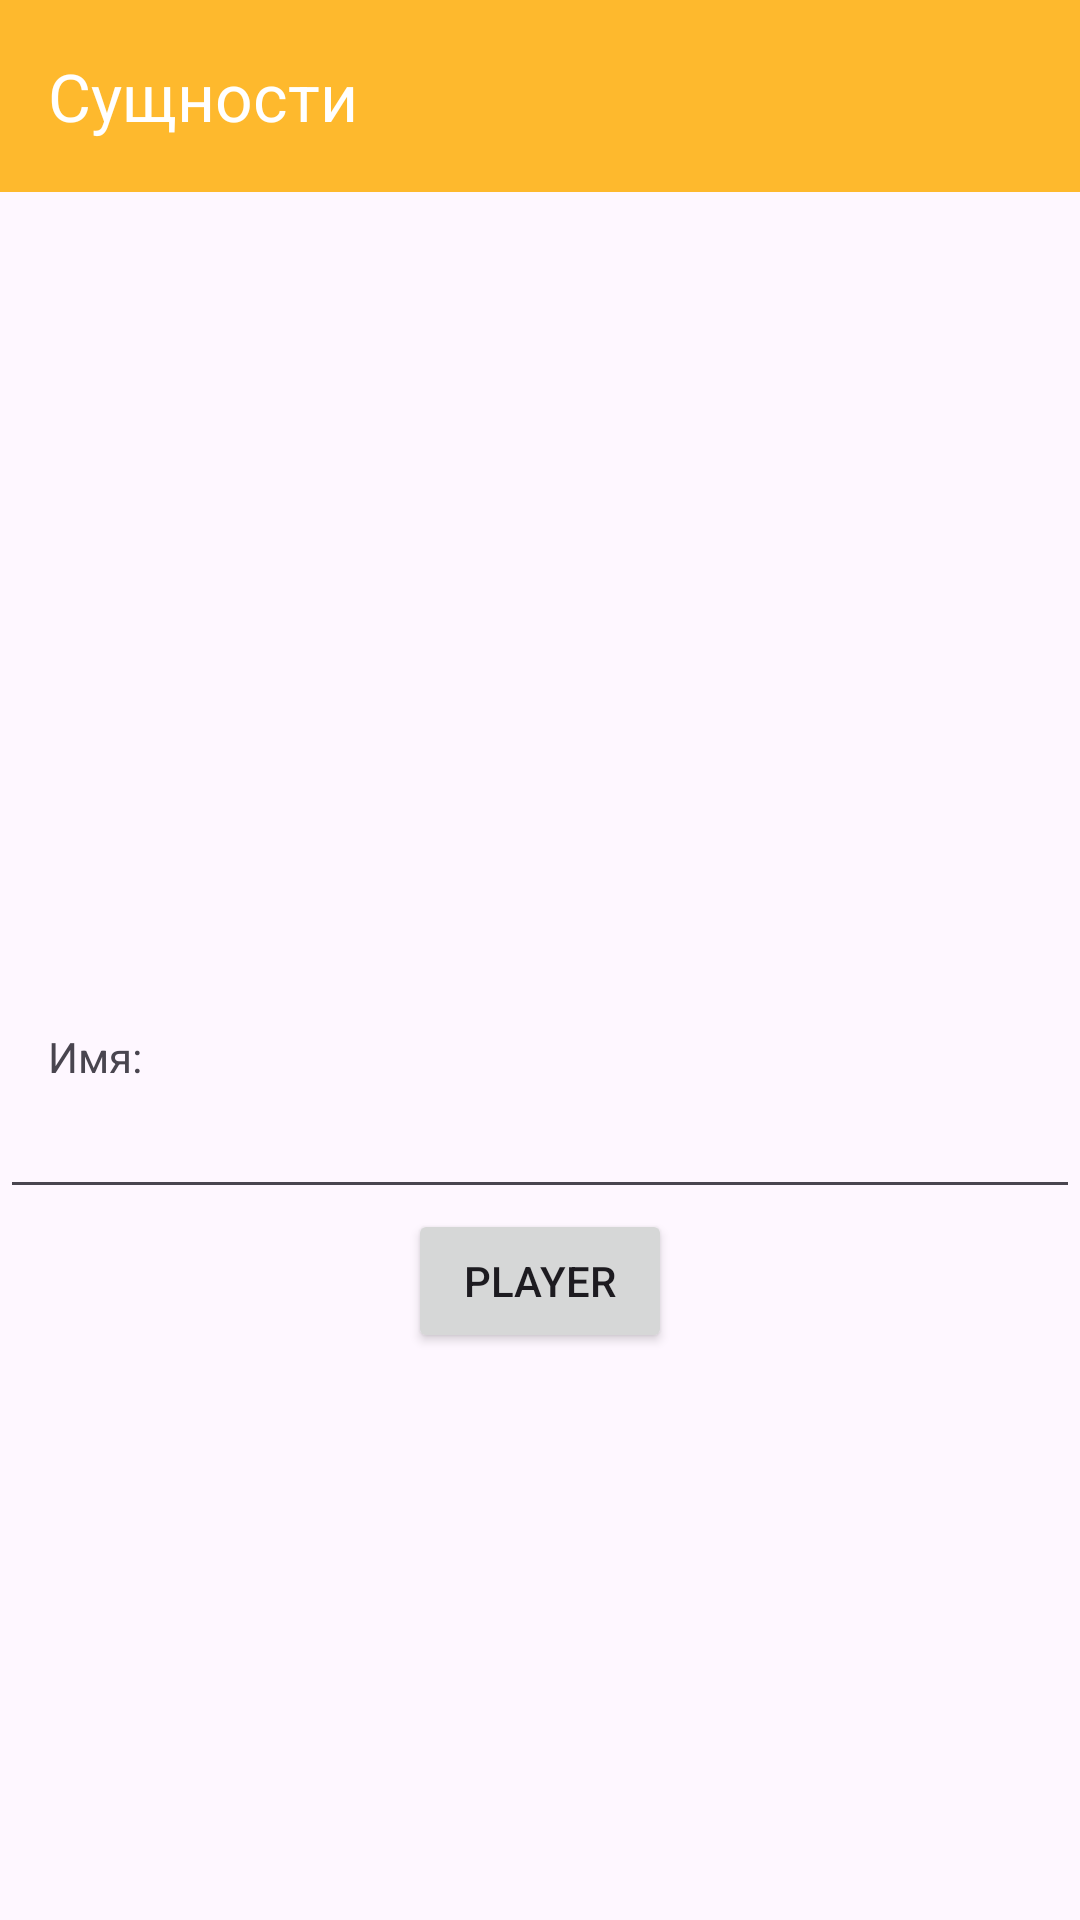

Produce the Android XML layout that renders to this screen, including the resource entries it uses.
<!-- AndroidManifest.xml: application theme Theme.Oop_task -->
<!-- res/layout/fragment_entity_creation.xml -->
<?xml version="1.0" encoding="utf-8"?>

<androidx.constraintlayout.widget.ConstraintLayout xmlns:android="http://schemas.android.com/apk/res/android"
    xmlns:app="http://schemas.android.com/apk/res-auto"
    android:layout_width="match_parent"
    android:layout_height="match_parent"
    android:clickable="true"
    android:focusable="true"
    android:background="?android:colorBackground"
    android:orientation="vertical">

    <com.google.android.material.appbar.MaterialToolbar
        android:id="@+id/toolbar"
        android:layout_width="match_parent"
        android:layout_height="wrap_content"
        android:background="?attr/customColorPrimary"
        app:layout_constraintStart_toStartOf="parent"
        app:layout_constraintTop_toTopOf="parent"
        app:navigationIcon="@drawable/baseline_arrow_back_24"
        app:navigationIconTint="?attr/customToolbarItemsColor"
        app:title="@string/entity_list_toolbar_text"
        app:titleTextColor="?attr/customToolbarItemsColor" />

    <TextView
        android:id="@+id/nameTextView"
        android:text="@string/entity_creation_name_textview"
        android:layout_width="match_parent"
        android:layout_height="wrap_content"
        android:layout_marginHorizontal="16dp"
        app:layout_constraintStart_toStartOf="parent"
        app:layout_constraintTop_toBottomOf="@id/toolbar"
        app:layout_constraintBottom_toBottomOf="parent"/>
    <EditText
        android:layout_width="match_parent"
        android:layout_height="wrap_content"
        android:id="@+id/nameEditText"
        app:layout_constraintStart_toStartOf="parent"
        app:layout_constraintTop_toBottomOf="@id/nameTextView"/>

    <Button
        android:id="@+id/toggleButton"
        android:layout_width="wrap_content"
        android:layout_height="wrap_content"
        app:layout_constraintStart_toStartOf="parent"
        app:layout_constraintEnd_toEndOf="parent"
        app:layout_constraintTop_toBottomOf="@id/nameEditText"
        android:text="Player"/>
</androidx.constraintlayout.widget.ConstraintLayout>
<!-- resources referenced by this layout -->
<resources>
  <string name="entity_creation_name_textview">Имя:</string>
  <string name="entity_list_toolbar_text">Сущности</string>
  <style name="Theme.Oop_task" parent="Base.Theme.Oop_task" />
  <style name="Base.Theme.Oop_task" parent="Theme.Material3.Light.NoActionBar">
          <item name="customColorPrimary">@color/orange2d</item>
          <item name="customColorSecondary">@color/orange26</item>
          <item name="customToolbarItemsColor">@color/white</item>
          <item name="android:statusBarColor">@color/orange26</item>
      </style>
  <color name="orange2d">#FEB92D</color>
  <color name="orange26">#F99D26</color>
  <color name="white">#FFFFFFFF</color>
</resources>
